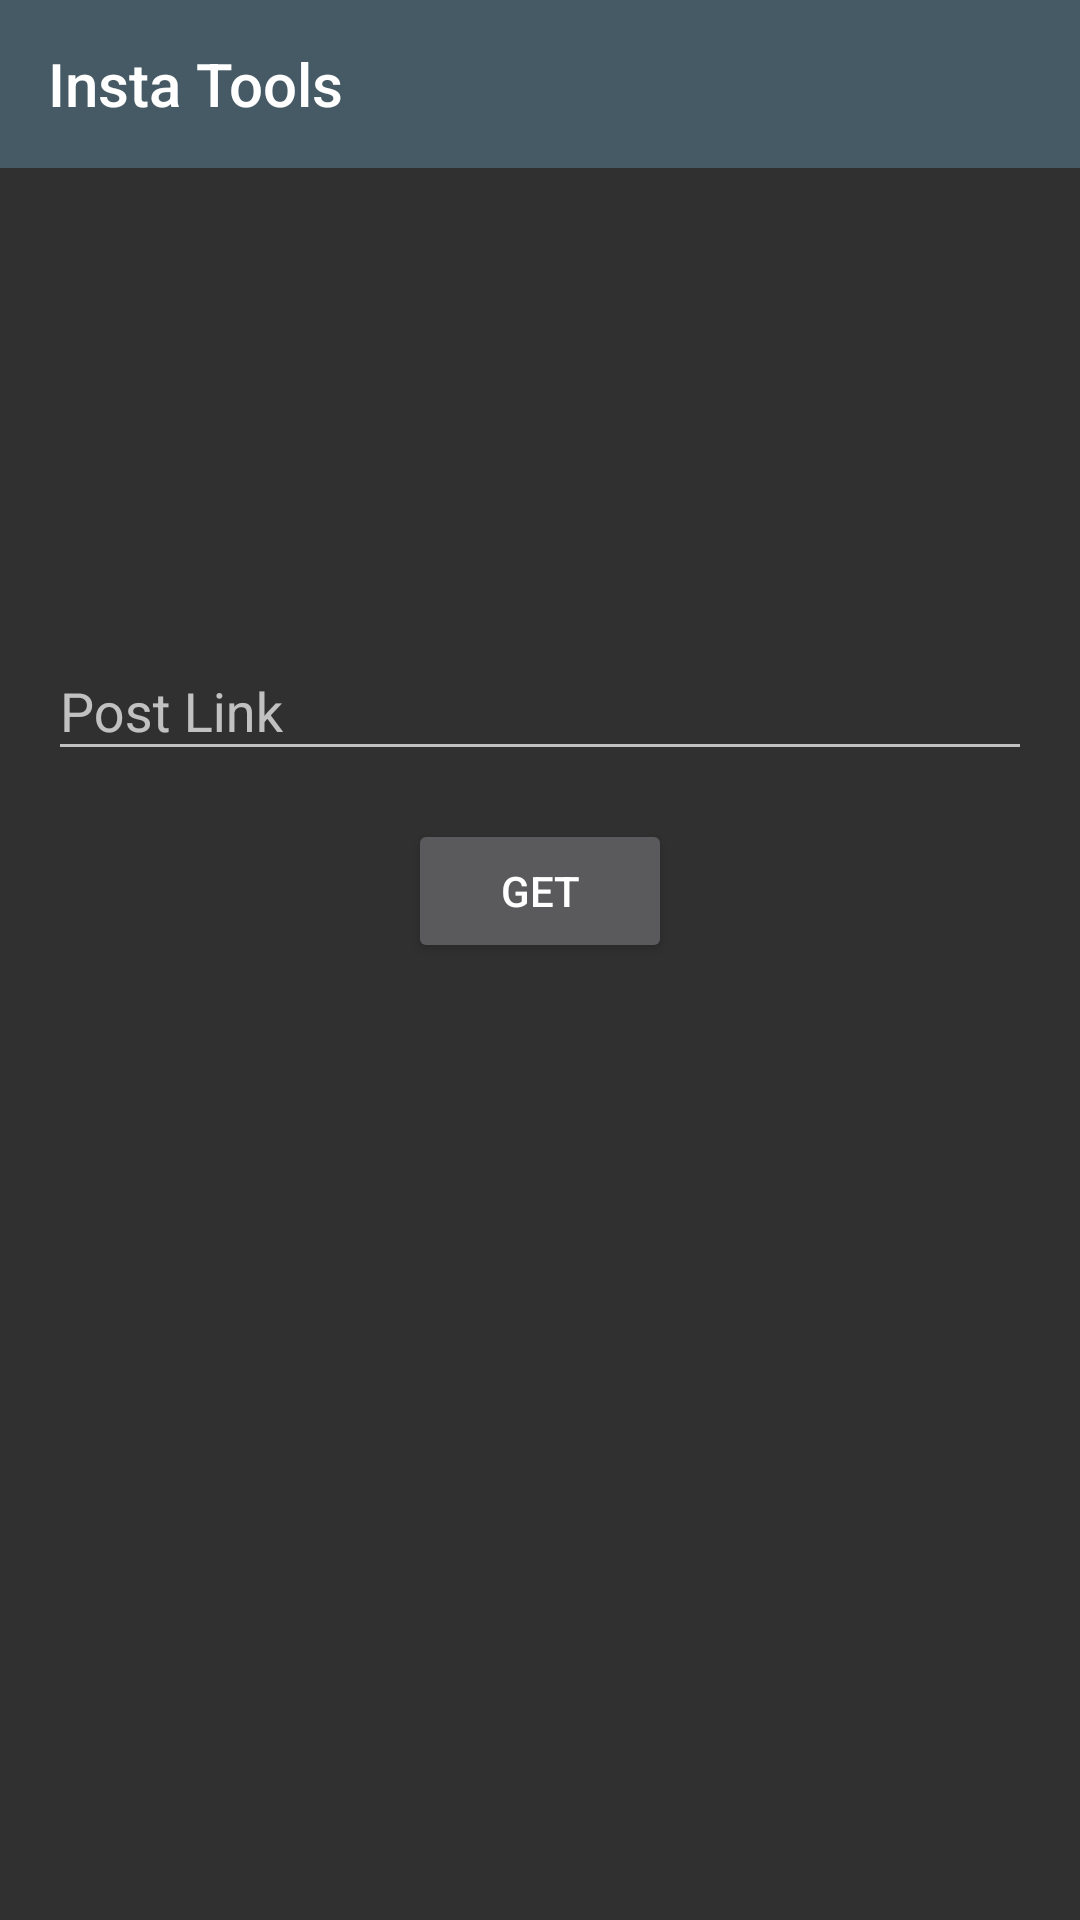

Layout XML and referenced resources for this Android screen:
<!-- AndroidManifest.xml: application theme AppTheme -->
<!-- res/layout/fragment_main.xml -->
<android.support.constraint.ConstraintLayout xmlns:android="http://schemas.android.com/apk/res/android"
    xmlns:app="http://schemas.android.com/apk/res-auto"
    xmlns:tools="http://schemas.android.com/tools"
    android:id="@+id/root"
    android:layout_width="match_parent"
    android:layout_height="match_parent"
    android:layout_gravity="center"
    tools:context="com.danielecampogiani.instatools.ui.main.MainActivity">

    <android.support.v7.widget.Toolbar
        android:id="@+id/toolbar"
        android:layout_width="match_parent"
        android:layout_height="wrap_content"
        android:background="@color/primary_dark"
        app:layout_constraintEnd_toEndOf="parent"
        app:layout_constraintStart_toStartOf="parent"
        app:layout_constraintTop_toTopOf="parent"
        app:title="@string/app_name" />

    <android.support.design.widget.TextInputLayout
        android:id="@+id/input_layout"
        android:layout_width="0dp"
        android:layout_height="wrap_content"
        android:layout_marginTop="16dp"
        android:paddingEnd="16dp"
        android:paddingStart="16dp"
        app:layout_constraintBottom_toBottomOf="parent"
        app:layout_constraintEnd_toEndOf="parent"
        app:layout_constraintStart_toStartOf="parent"
        app:layout_constraintTop_toTopOf="parent"
        app:layout_constraintVertical_bias="0.32999998">

        <android.support.design.widget.TextInputEditText
            android:id="@+id/input_text"
            android:layout_width="match_parent"
            android:layout_height="wrap_content"
            android:hint="@string/input_hint_post_link"
            android:inputType="textMultiLine|textNoSuggestions" />

    </android.support.design.widget.TextInputLayout>

    <ProgressBar
        android:id="@+id/loader"
        android:layout_width="104dp"
        android:layout_height="104dp"
        android:visibility="gone"
        app:layout_constraintBottom_toBottomOf="parent"
        app:layout_constraintEnd_toEndOf="parent"
        app:layout_constraintStart_toStartOf="parent"
        app:layout_constraintTop_toTopOf="parent"
        tools:visibility="visible" />

    <Button
        android:id="@+id/get_button"
        android:layout_width="wrap_content"
        android:layout_height="wrap_content"
        android:layout_marginTop="16dp"
        android:text="@string/button_get"
        app:layout_constraintEnd_toEndOf="parent"
        app:layout_constraintStart_toStartOf="parent"
        app:layout_constraintTop_toBottomOf="@+id/input_layout" />


    <TextView
        android:id="@+id/error_view"
        style="@style/Base.TextAppearance.AppCompat.Display1"
        android:layout_width="wrap_content"
        android:layout_height="wrap_content"
        android:paddingEnd="16dp"
        android:paddingStart="16dp"
        android:visibility="gone"
        app:layout_constraintBottom_toBottomOf="parent"
        app:layout_constraintEnd_toEndOf="parent"
        app:layout_constraintStart_toStartOf="parent"
        app:layout_constraintTop_toBottomOf="@id/get_button"
        app:layout_constraintVertical_bias="0.32999998"
        tools:text="Error"
        tools:visibility="visible" />

</android.support.constraint.ConstraintLayout>
<!-- resources referenced by this layout -->
<resources>
  <color name="primary_dark">#455A64</color>
  <string name="app_name">Insta Tools</string>
  <string name="button_get">Get</string>
  <string name="input_hint_post_link">Post Link</string>
  <style name="AppTheme" parent="Theme.AppCompat.NoActionBar">
          
          <item name="colorPrimary">@color/primary</item>
          <item name="colorPrimaryDark">@color/primary_dark</item>
          <item name="colorAccent">@color/accent</item>
      </style>
  <color name="primary">#607D8B</color>
  <color name="accent">#536DFE</color>
</resources>
